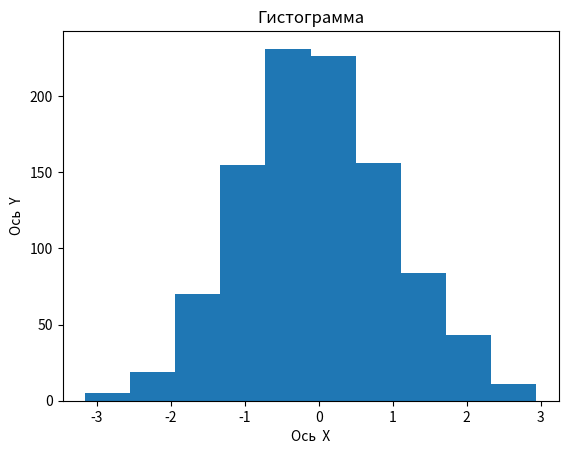

Generate this figure with matplotlib:
import matplotlib.pyplot as plt
import numpy as np  

data = np.random.normal(0, 1, 1000)

plt.hist(data)
plt.ylabel('Ось  Y')
plt.xlabel('Ось  X')
plt.title('Гистограмма')

plt.show()
